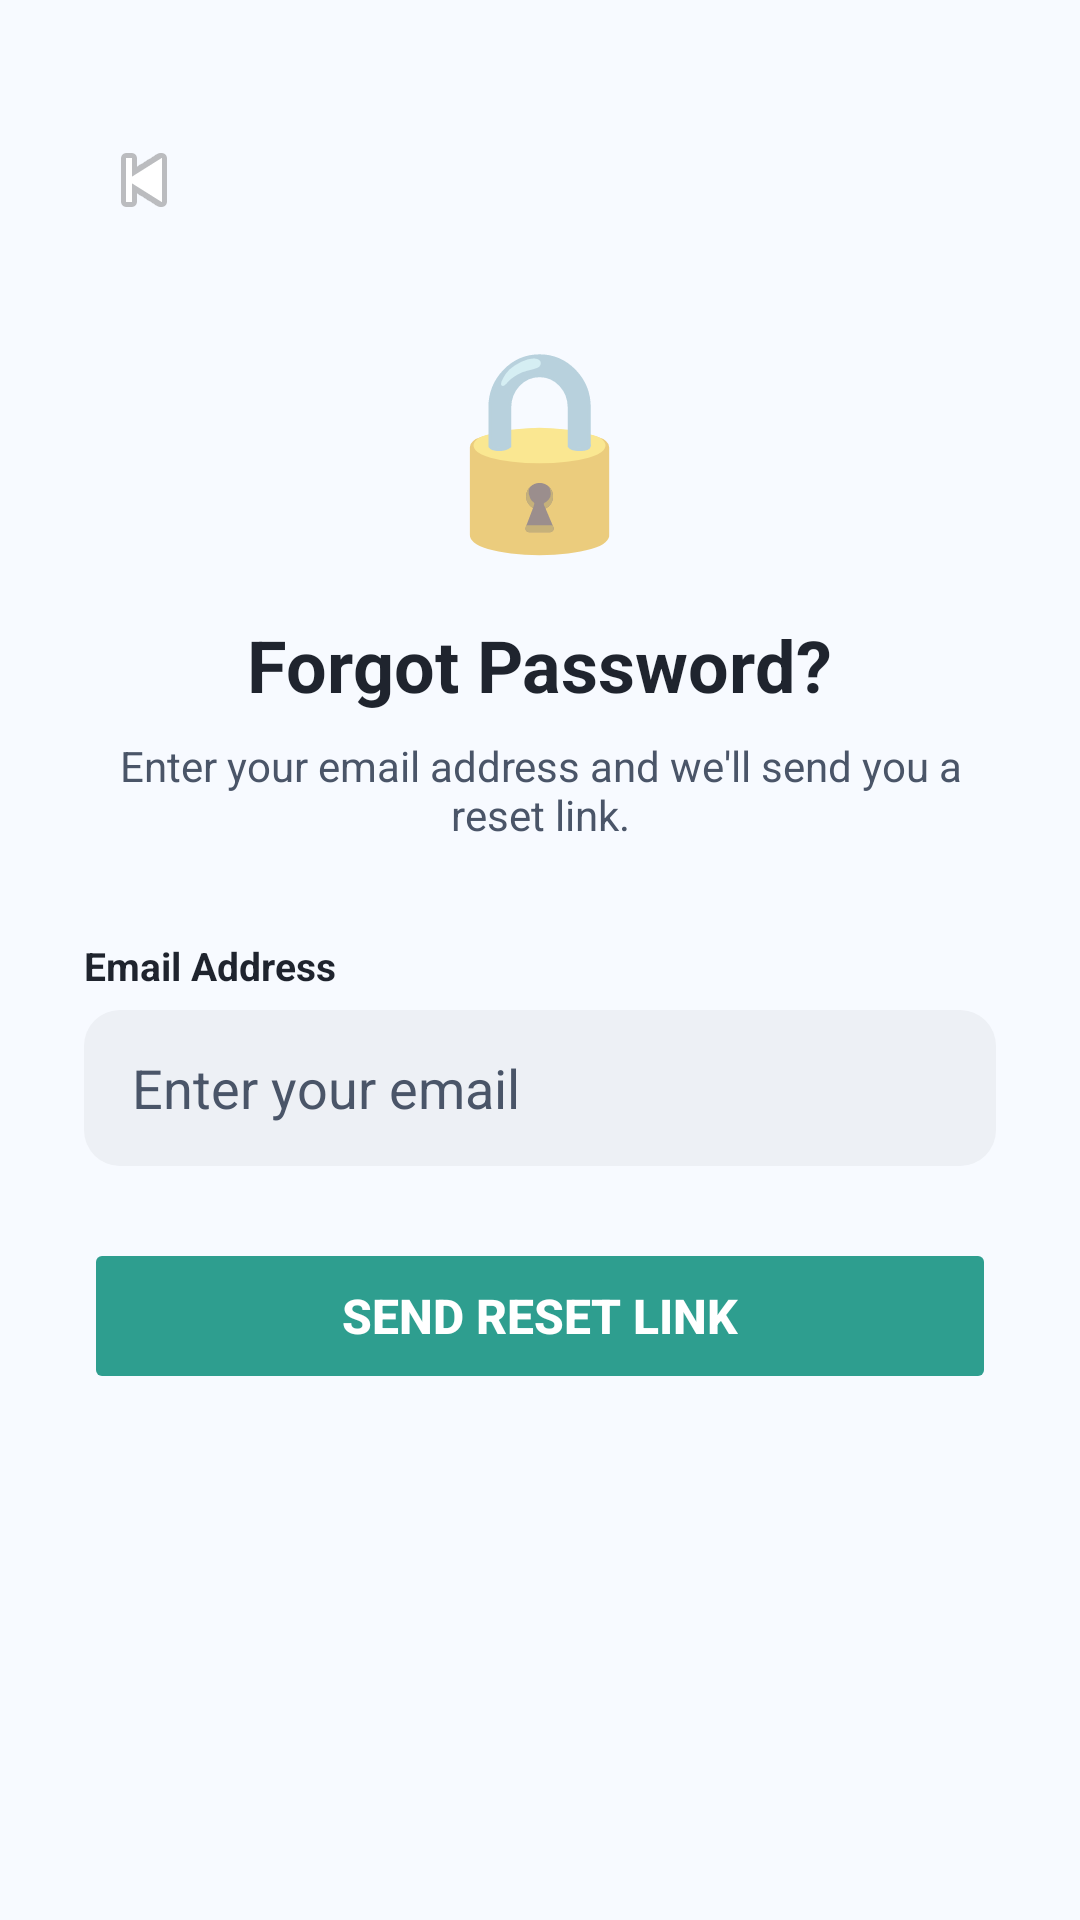

Produce the Android XML layout that renders to this screen, including the resource entries it uses.
<!-- AndroidManifest.xml: application theme AppTheme -->
<!-- res/layout/activity_forgot_password.xml -->
<?xml version="1.0" encoding="utf-8"?>
<LinearLayout xmlns:android="http://schemas.android.com/apk/res/android"
    xmlns:app="http://schemas.android.com/apk/res-auto"
    android:layout_width="match_parent" android:layout_height="match_parent"
    android:orientation="vertical" android:padding="28dp" android:background="@color/background">

    <ImageButton android:id="@+id/btnBack" android:layout_width="40dp" android:layout_height="40dp"
        android:background="@drawable/circle_gray" android:src="@android:drawable/ic_media_previous"
        android:contentDescription="Back" android:layout_marginTop="12dp" android:layout_marginBottom="24dp"/>

    <TextView android:layout_width="wrap_content" android:layout_height="wrap_content"
        android:text="🔒" android:textSize="64sp" android:layout_gravity="center"
        android:layout_marginBottom="16dp"/>

    <TextView android:layout_width="wrap_content" android:layout_height="wrap_content"
        android:text="Forgot Password?" android:textColor="@color/textDark" android:textSize="24sp"
        android:textStyle="bold" android:layout_gravity="center" android:layout_marginBottom="8dp"/>

    <TextView android:layout_width="wrap_content" android:layout_height="wrap_content"
        android:text="Enter your email address and we'll send you a reset link."
        android:textColor="@color/textGray" android:textSize="14sp" android:gravity="center"
        android:layout_gravity="center" android:layout_marginBottom="32dp"/>

    <TextView android:layout_width="wrap_content" android:layout_height="wrap_content"
        android:text="Email Address" android:textColor="@color/textDark" android:textSize="13sp"
        android:textStyle="bold" android:layout_marginBottom="6dp"/>

    <EditText android:id="@+id/etEmail" android:layout_width="match_parent" android:layout_height="52dp"
        android:background="@drawable/bg_input_field" android:hint="Enter your email"
        android:inputType="textEmailAddress" android:paddingHorizontal="16dp"
        android:textColor="@color/textDark" android:textColorHint="@color/textGray"
        android:layout_marginBottom="24dp"/>

    <Button android:id="@+id/btnSendReset" android:layout_width="match_parent" android:layout_height="52dp"
        app:backgroundTint="@color/primary" app:cornerRadius="28dp" android:text="Send Reset Link"
        android:textColor="@android:color/white" android:textSize="16sp" android:textStyle="bold"
        android:stateListAnimator="@null"/>

</LinearLayout>
<!-- resources referenced by this layout -->
<resources>
  <color name="background">#F7FAFF</color>
  <color name="primary">#2E9E8F</color>
  <color name="textDark">#1F242E</color>
  <color name="textGray">#4A5568</color>
  <!-- drawable bg_input_field (drawable) -->
  <?xml version="1.0" encoding="utf-8"?>
  <shape xmlns:android="http://schemas.android.com/apk/res/android" android:shape="rectangle">
      <solid android:color="@color/grayLight"/>
      <corners android:radius="12dp"/>
  </shape>
  <style name="AppTheme" parent="Theme.MaterialComponents.DayNight.NoActionBar">
          <item name="colorPrimary">@color/primary</item>
          <item name="colorPrimaryDark">@color/primaryDark</item>
          <item name="colorAccent">@color/accent</item>
          <item name="android:windowBackground">@color/background</item>
      </style>
  <color name="grayLight">#EDF0F5</color>
  <color name="primaryDark">#1C7366</color>
  <color name="accent">#FCBA4A</color>
</resources>
